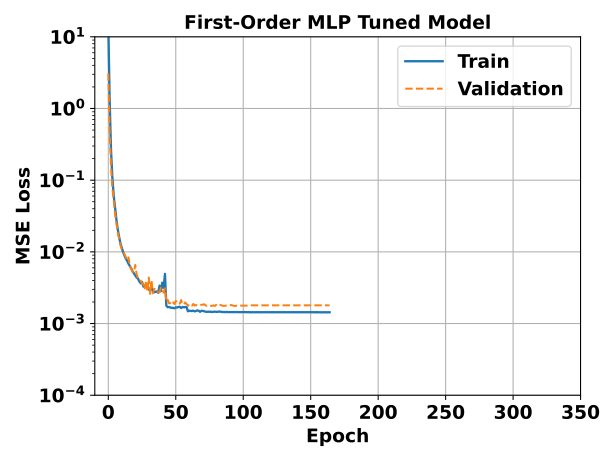

Data behind this chart, as committed beside it:
epoch, MLP_o1_Tuned - _step, MLP_o1_Tuned - _step__MIN, MLP_o1_Tuned - _step__MAX, MLP_o1_Tuned - train_loss_epoch, MLP_o1_Tuned - train_loss_epoch__MIN, MLP_o1_Tuned - train_loss_epoch__MAX, MLP_o1_Tuned - val_loss_epoch, MLP_o1_Tuned - val_loss_epoch__MIN, MLP_o1_Tuned - val_loss_epoch__MAX
0, 151.5, 151, 152, 15.2, 15.2, 15.2, 3.097, 3.097, 3.097
1, 304.5, 304, 305, 1.297, 1.297, 1.297, 0.4654, 0.4654, 0.4654
2, 457.5, 457, 458, 0.2669, 0.2669, 0.2669, 0.1577, 0.1577, 0.1577
3, 610.5, 610, 611, 0.1091, 0.1091, 0.1091, 0.0783, 0.0783, 0.0783
4, 763.5, 763, 764, 0.06147, 0.06147, 0.06147, 0.05315, 0.05315, 0.05315
5, 916.5, 916, 917, 0.04141, 0.04141, 0.04141, 0.03415, 0.03415, 0.03415
6, 1070, 1069, 1070, 0.02815, 0.02815, 0.02815, 0.02534, 0.02534, 0.02534
7, 1222, 1222, 1223, 0.02068, 0.02068, 0.02068, 0.01871, 0.01871, 0.01871
8, 1376, 1375, 1376, 0.01623, 0.01623, 0.01623, 0.01508, 0.01508, 0.01508
9, 1528, 1528, 1529, 0.01312, 0.01312, 0.01312, 0.01245, 0.01245, 0.01245
10, 1682, 1681, 1682, 0.0114, 0.0114, 0.0114, 0.01089, 0.01089, 0.01089
11, 1834, 1834, 1835, 0.009887, 0.009887, 0.009887, 0.0102, 0.0102, 0.0102
12, 1988, 1987, 1988, 0.008867, 0.008867, 0.008867, 0.009244, 0.009244, 0.009244
13, 2140, 2140, 2141, 0.008024, 0.008024, 0.008024, 0.008433, 0.008433, 0.008433
14, 2294, 2293, 2294, 0.007488, 0.007488, 0.007488, 0.007637, 0.007637, 0.007637
15, 2446, 2446, 2447, 0.006809, 0.006809, 0.006809, 0.008382, 0.008382, 0.008382
16, 2600, 2599, 2600, 0.006338, 0.006338, 0.006338, 0.006257, 0.006257, 0.006257
17, 2752, 2752, 2753, 0.00587, 0.00587, 0.00587, 0.005841, 0.005841, 0.005841
18, 2906, 2905, 2906, 0.005351, 0.005351, 0.005351, 0.005272, 0.005272, 0.005272
19, 3058, 3058, 3059, 0.005011, 0.005011, 0.005011, 0.005177, 0.005177, 0.005177
20, 3212, 3211, 3212, 0.00469, 0.00469, 0.00469, 0.006579, 0.006579, 0.006579
21, 3364, 3364, 3365, 0.004389, 0.004389, 0.004389, 0.00487, 0.00487, 0.00487
22, 3518, 3517, 3518, 0.004231, 0.004231, 0.004231, 0.004293, 0.004293, 0.004293
23, 3670, 3670, 3671, 0.003872, 0.003872, 0.003872, 0.004228, 0.004228, 0.004228
24, 3824, 3823, 3824, 0.003641, 0.003641, 0.003641, 0.003928, 0.003928, 0.003928
25, 3976, 3976, 3977, 0.003819, 0.003819, 0.003819, 0.003665, 0.003665, 0.003665
26, 4130, 4129, 4130, 0.003281, 0.003281, 0.003281, 0.003505, 0.003505, 0.003505
27, 4282, 4282, 4283, 0.003375, 0.003375, 0.003375, 0.003008, 0.003008, 0.003008
28, 4436, 4435, 4436, 0.003368, 0.003368, 0.003368, 0.003943, 0.003943, 0.003943
29, 4588, 4588, 4589, 0.003297, 0.003297, 0.003297, 0.002826, 0.002826, 0.002826
30, 4742, 4741, 4742, 0.002969, 0.002969, 0.002969, 0.004388, 0.004388, 0.004388
31, 4894, 4894, 4895, 0.002953, 0.002953, 0.002953, 0.002599, 0.002599, 0.002599
32, 5048, 5047, 5048, 0.003311, 0.003311, 0.003311, 0.004023, 0.004023, 0.004023
33, 5200, 5200, 5201, 0.002803, 0.002803, 0.002803, 0.002643, 0.002643, 0.002643
34, 5354, 5353, 5354, 0.002733, 0.002733, 0.002733, 0.00303, 0.00303, 0.00303
35, 5506, 5506, 5507, 0.002777, 0.002777, 0.002777, 0.003037, 0.003037, 0.003037
36, 5660, 5659, 5660, 0.002796, 0.002796, 0.002796, 0.002855, 0.002855, 0.002855
37, 5812, 5812, 5813, 0.002686, 0.002686, 0.002686, 0.002731, 0.002731, 0.002731
38, 5966, 5965, 5966, 0.003376, 0.003376, 0.003376, 0.002738, 0.002738, 0.002738
39, 6118, 6118, 6119, 0.002828, 0.002828, 0.002828, 0.003169, 0.003169, 0.003169
40, 6272, 6271, 6272, 0.003712, 0.003712, 0.003712, 0.002994, 0.002994, 0.002994
41, 6424, 6424, 6425, 0.00315, 0.00315, 0.00315, 0.002702, 0.002702, 0.002702
42, 6578, 6577, 6578, 0.004937, 0.004937, 0.004937, 0.003103, 0.003103, 0.003103
43, 6730, 6730, 6731, 0.001782, 0.001782, 0.001782, 0.002022, 0.002022, 0.002022
44, 6884, 6883, 6884, 0.001691, 0.001691, 0.001691, 0.002147, 0.002147, 0.002147
45, 7036, 7036, 7037, 0.001703, 0.001703, 0.001703, 0.001913, 0.001913, 0.001913
46, 7190, 7189, 7190, 0.001675, 0.001675, 0.001675, 0.001928, 0.001928, 0.001928
47, 7342, 7342, 7343, 0.001656, 0.001656, 0.001656, 0.00184, 0.00184, 0.00184
48, 7496, 7495, 7496, 0.001659, 0.001659, 0.001659, 0.001971, 0.001971, 0.001971
49, 7648, 7648, 7649, 0.001633, 0.001633, 0.001633, 0.001876, 0.001876, 0.001876
50, 7802, 7801, 7802, 0.001678, 0.001678, 0.001678, 0.002066, 0.002066, 0.002066
51, 7954, 7954, 7955, 0.001674, 0.001674, 0.001674, 0.002001, 0.002001, 0.002001
52, 8108, 8107, 8108, 0.001702, 0.001702, 0.001702, 0.001869, 0.001869, 0.001869
53, 8260, 8260, 8261, 0.001711, 0.001711, 0.001711, 0.001898, 0.001898, 0.001898
54, 8414, 8413, 8414, 0.001646, 0.001646, 0.001646, 0.002125, 0.002125, 0.002125
55, 8566, 8566, 8567, 0.001704, 0.001704, 0.001704, 0.001862, 0.001862, 0.001862
56, 8720, 8719, 8720, 0.001687, 0.001687, 0.001687, 0.001855, 0.001855, 0.001855
57, 8872, 8872, 8873, 0.001696, 0.001696, 0.001696, 0.001971, 0.001971, 0.001971
58, 9026, 9025, 9026, 0.001707, 0.001707, 0.001707, 0.001869, 0.001869, 0.001869
59, 9178, 9178, 9179, 0.001484, 0.001484, 0.001484, 0.001818, 0.001818, 0.001818
... 105 more rows
